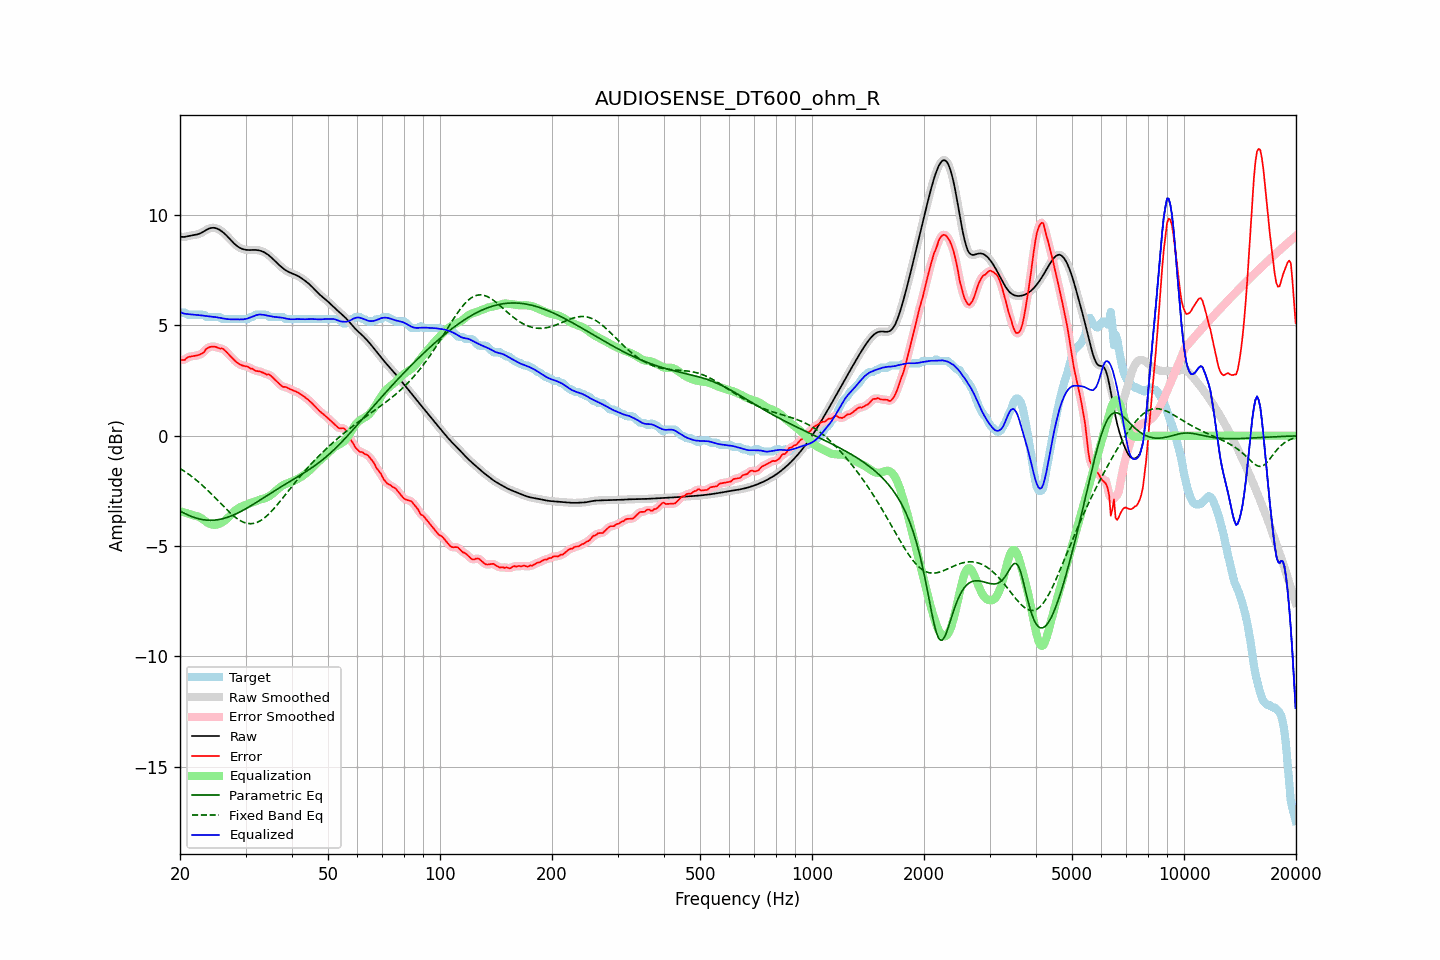

Values plotted in this chart, from the file beside it:
frequency, raw, error, smoothed, error_smoothed, equalization, parametric_eq, fixed_band_eq, equalized_raw, equalized_smoothed, target
20.00, 9.03, 3.45, 9.03, 3.44, -3.42, -3.42, -1.48, 5.61, 5.61, 5.58
20.20, 9.01, 3.43, 9.02, 3.43, -3.44, -3.46, -1.53, 5.58, 5.58, 5.58
20.40, 9.01, 3.43, 9.01, 3.44, -3.46, -3.49, -1.57, 5.55, 5.55, 5.58
20.61, 9.01, 3.43, 9.02, 3.46, -3.49, -3.53, -1.62, 5.53, 5.53, 5.58
20.81, 9.03, 3.52, 9.03, 3.50, -3.51, -3.56, -1.67, 5.52, 5.52, 5.51
21.02, 9.05, 3.56, 9.05, 3.55, -3.53, -3.59, -1.72, 5.51, 5.51, 5.48
21.23, 9.06, 3.58, 9.06, 3.59, -3.56, -3.63, -1.78, 5.51, 5.51, 5.48
21.44, 9.08, 3.59, 9.08, 3.60, -3.58, -3.66, -1.83, 5.50, 5.50, 5.48
21.66, 9.09, 3.61, 9.09, 3.61, -3.60, -3.68, -1.89, 5.49, 5.49, 5.48
21.87, 9.10, 3.62, 9.10, 3.62, -3.62, -3.71, -1.94, 5.48, 5.48, 5.48
22.09, 9.11, 3.63, 9.11, 3.63, -3.63, -3.73, -2.00, 5.48, 5.48, 5.48
22.31, 9.13, 3.65, 9.13, 3.65, -3.66, -3.75, -2.06, 5.47, 5.47, 5.48
22.54, 9.15, 3.67, 9.15, 3.67, -3.69, -3.77, -2.12, 5.47, 5.47, 5.48
22.76, 9.18, 3.70, 9.19, 3.70, -3.73, -3.79, -2.19, 5.46, 5.46, 5.48
22.99, 9.22, 3.74, 9.22, 3.75, -3.78, -3.80, -2.25, 5.45, 5.45, 5.48
23.22, 9.27, 3.79, 9.27, 3.82, -3.83, -3.81, -2.32, 5.44, 5.44, 5.48
23.45, 9.31, 3.91, 9.31, 3.89, -3.89, -3.82, -2.39, 5.43, 5.43, 5.40
23.69, 9.35, 3.97, 9.35, 3.96, -3.94, -3.83, -2.46, 5.42, 5.42, 5.38
23.92, 9.39, 4.01, 9.39, 4.01, -3.98, -3.83, -2.53, 5.41, 5.41, 5.38
24.16, 9.41, 4.03, 9.41, 4.03, -4.01, -3.83, -2.60, 5.40, 5.40, 5.38
24.40, 9.42, 4.04, 9.42, 4.04, -4.03, -3.83, -2.67, 5.39, 5.39, 5.38
24.65, 9.42, 4.04, 9.42, 4.04, -4.04, -3.83, -2.75, 5.39, 5.38, 5.38
24.89, 9.41, 4.03, 9.41, 4.03, -4.04, -3.82, -2.82, 5.38, 5.38, 5.38
25.14, 9.39, 4.01, 9.39, 4.00, -4.02, -3.81, -2.90, 5.37, 5.37, 5.38
25.39, 9.36, 3.98, 9.36, 3.98, -4.00, -3.80, -2.97, 5.36, 5.36, 5.38
25.65, 9.31, 3.94, 9.31, 3.96, -3.97, -3.79, -3.05, 5.34, 5.34, 5.37
25.91, 9.26, 3.96, 9.26, 3.94, -3.94, -3.77, -3.12, 5.33, 5.33, 5.31
26.16, 9.21, 3.92, 9.21, 3.91, -3.89, -3.75, -3.20, 5.31, 5.31, 5.28
26.43, 9.14, 3.86, 9.14, 3.86, -3.84, -3.73, -3.27, 5.30, 5.30, 5.28
26.69, 9.07, 3.79, 9.07, 3.79, -3.78, -3.71, -3.34, 5.29, 5.29, 5.28
26.96, 9.00, 3.71, 8.99, 3.71, -3.71, -3.69, -3.42, 5.28, 5.28, 5.28
27.23, 8.92, 3.64, 8.92, 3.64, -3.64, -3.66, -3.48, 5.28, 5.28, 5.28
27.50, 8.84, 3.56, 8.84, 3.56, -3.56, -3.63, -3.55, 5.28, 5.28, 5.28
27.77, 8.76, 3.48, 8.76, 3.48, -3.49, -3.60, -3.61, 5.28, 5.28, 5.28
28.05, 8.69, 3.41, 8.69, 3.41, -3.42, -3.57, -3.67, 5.28, 5.28, 5.28
28.33, 8.63, 3.35, 8.63, 3.35, -3.35, -3.54, -3.73, 5.28, 5.27, 5.28
28.62, 8.57, 3.29, 8.57, 3.29, -3.30, -3.50, -3.78, 5.27, 5.27, 5.28
28.90, 8.53, 3.24, 8.53, 3.24, -3.25, -3.47, -3.83, 5.27, 5.27, 5.28
29.19, 8.49, 3.21, 8.49, 3.21, -3.22, -3.43, -3.87, 5.27, 5.27, 5.28
29.48, 8.46, 3.18, 8.46, 3.18, -3.19, -3.39, -3.90, 5.27, 5.27, 5.28
29.78, 8.44, 3.16, 8.44, 3.16, -3.16, -3.35, -3.94, 5.28, 5.28, 5.28
30.08, 8.43, 3.14, 8.43, 3.15, -3.13, -3.31, -3.96, 5.29, 5.29, 5.28
30.38, 8.42, 3.14, 8.42, 3.12, -3.11, -3.27, -3.98, 5.31, 5.31, 5.28
30.68, 8.42, 3.09, 8.42, 3.09, -3.08, -3.22, -3.98, 5.34, 5.34, 5.33
30.99, 8.42, 3.04, 8.42, 3.06, -3.05, -3.18, -3.99, 5.37, 5.37, 5.38
31.30, 8.42, 3.04, 8.42, 3.02, -3.02, -3.14, -3.98, 5.40, 5.40, 5.38
31.61, 8.42, 2.99, 8.42, 2.98, -3.00, -3.09, -3.97, 5.43, 5.43, 5.43
31.93, 8.42, 2.94, 8.42, 2.96, -2.97, -3.05, -3.95, 5.45, 5.45, 5.48
32.24, 8.41, 2.93, 8.41, 2.93, -2.94, -3.00, -3.93, 5.47, 5.48, 5.48
32.57, 8.40, 2.92, 8.40, 2.92, -2.91, -2.96, -3.89, 5.49, 5.49, 5.48
32.89, 8.38, 2.90, 8.38, 2.90, -2.89, -2.91, -3.85, 5.49, 5.49, 5.48
33.22, 8.36, 2.88, 8.36, 2.88, -2.87, -2.86, -3.81, 5.49, 5.49, 5.48
33.55, 8.33, 2.85, 8.33, 2.84, -2.85, -2.82, -3.75, 5.48, 5.48, 5.48
33.89, 8.29, 2.81, 8.29, 2.81, -2.83, -2.77, -3.70, 5.46, 5.46, 5.48
34.23, 8.24, 2.77, 8.24, 2.79, -2.80, -2.72, -3.63, 5.45, 5.45, 5.48
34.57, 8.19, 2.78, 8.19, 2.77, -2.76, -2.68, -3.57, 5.43, 5.43, 5.41
34.92, 8.13, 2.75, 8.13, 2.74, -2.72, -2.63, -3.49, 5.42, 5.42, 5.38
35.27, 8.07, 2.68, 8.07, 2.69, -2.66, -2.58, -3.42, 5.40, 5.40, 5.38
35.62, 8.00, 2.62, 8.00, 2.62, -2.60, -2.54, -3.34, 5.39, 5.39, 5.38
35.97, 7.93, 2.54, 7.93, 2.54, -2.54, -2.49, -3.26, 5.39, 5.39, 5.38
... 635 more rows
